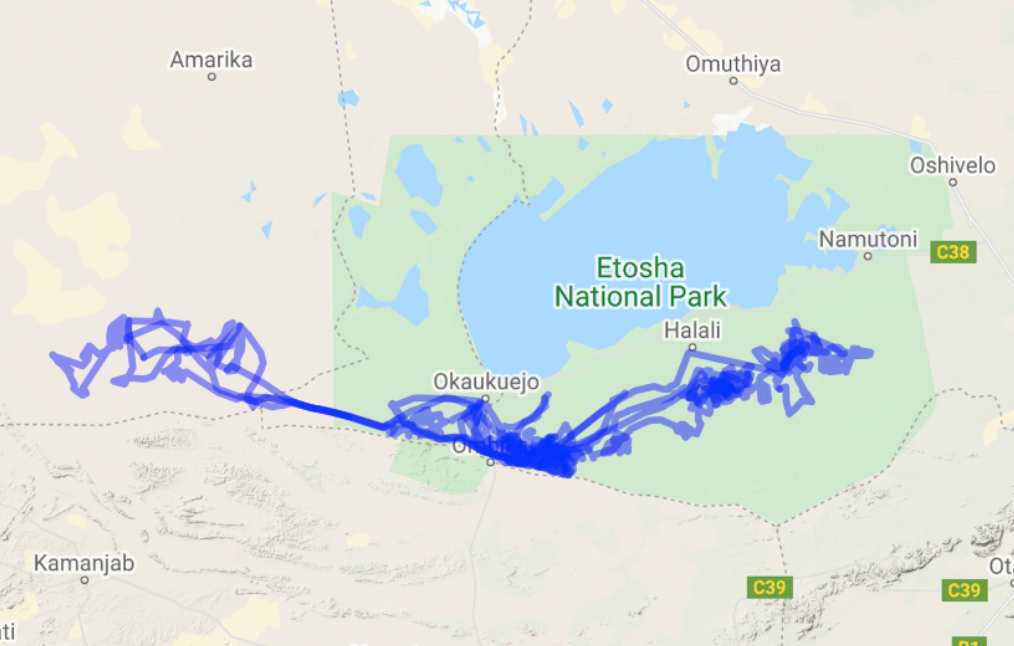

The data file committed next to this chart (first rows):
, event-id, visible, timestamp, location-long, location-lat, sensor-type, individual-taxon-canonical-name, tag-local-identifier, individual-local-identifier, study-name, geometry, stationTemp, elevation
0, 7980572947, True, 2009-10-07 04:21:00, 15.83, -19.23, gps, Loxodonta africana, AG192, LA27, African elephants in Etosha National Par…, POINT (15.82788493 -19.22820435), 21.4, 286
1, 7980572948, True, 2009-10-07 05:01:00, 15.83, -19.23, gps, Loxodonta africana, AG192, LA27, African elephants in Etosha National Par…, POINT (15.8274231 -19.22718506), 21.4, 286
2, 7980572949, True, 2009-10-07 05:21:00, 15.83, -19.23, gps, Loxodonta africana, AG192, LA27, African elephants in Etosha National Par…, POINT (15.82893473 -19.225), 21.4, 286
3, 7980572950, True, 2009-10-07 09:21:00, 15.87, -19.21, gps, Loxodonta africana, AG192, LA27, African elephants in Etosha National Par…, POINT (15.8688914 -19.20769653), 27.86, 287
4, 7980572951, True, 2009-10-07 12:21:00, 15.88, -19.2, gps, Loxodonta africana, AG192, LA27, African elephants in Etosha National Par…, POINT (15.87770182 -19.20091756), 32.8, 284
5, 7980572952, True, 2009-10-07 13:41:00, 15.88, -19.2, gps, Loxodonta africana, AG192, LA27, African elephants in Etosha National Par…, POINT (15.87960002 -19.1980957), 33.0, 286
6, 7980572953, True, 2009-10-07 16:40:00, 15.91, -19.18, gps, Loxodonta africana, AG192, LA27, African elephants in Etosha National Par…, POINT (15.90638631 -19.18461711), 30.79, 281
7, 7980572954, True, 2009-10-07 18:21:00, 15.9, -19.18, gps, Loxodonta africana, AG192, LA27, African elephants in Etosha National Par…, POINT (15.90125631 -19.18263143), , 286
8, 7980572955, True, 2009-10-07 20:20:00, 15.92, -19.19, gps, Loxodonta africana, AG192, LA27, African elephants in Etosha National Par…, POINT (15.92212016 -19.19031779), , 274
9, 7980572956, True, 2009-10-07 21:00:00, 15.92, -19.19, gps, Loxodonta africana, AG192, LA27, African elephants in Etosha National Par…, POINT (15.92276713 -19.19456584), , 274
10, 7980572957, True, 2009-10-07 22:20:00, 15.92, -19.2, gps, Loxodonta africana, AG192, LA27, African elephants in Etosha National Par…, POINT (15.92354736 -19.19638062), , 280
11, 7980572958, True, 2009-10-07 23:01:00, 15.93, -19.2, gps, Loxodonta africana, AG192, LA27, African elephants in Etosha National Par…, POINT (15.92555542 -19.19822591), , 277
12, 7980572959, True, 2009-10-08 03:40:00, 15.96, -19.25, gps, Loxodonta africana, AG192, LA27, African elephants in Etosha National Par…, POINT (15.9606425 -19.24994303), 22.34, 270
13, 7980572960, True, 2009-10-08 08:41:00, 15.96, -19.25, gps, Loxodonta africana, AG192, LA27, African elephants in Etosha National Par…, POINT (15.9555603 -19.24611613), 28.96, 269
14, 7980572961, True, 2009-10-08 10:41:00, 15.96, -19.25, gps, Loxodonta africana, AG192, LA27, African elephants in Etosha National Par…, POINT (15.95821025 -19.25495605), 32.67, 272
15, 7980572962, True, 2009-10-08 12:20:00, 15.96, -19.26, gps, Loxodonta africana, AG192, LA27, African elephants in Etosha National Par…, POINT (15.95670268 -19.26125895), 33.48, 272
16, 7980572963, True, 2009-10-08 14:41:00, 15.96, -19.26, gps, Loxodonta africana, AG192, LA27, African elephants in Etosha National Par…, POINT (15.96036784 -19.2644755), 33.4, 272
17, 7980572964, True, 2009-10-08 15:01:00, 15.96, -19.26, gps, Loxodonta africana, AG192, LA27, African elephants in Etosha National Par…, POINT (15.96031494 -19.26450806), 32.51, 272
18, 7980572965, True, 2009-10-08 15:20:00, 15.96, -19.27, gps, Loxodonta africana, AG192, LA27, African elephants in Etosha National Par…, POINT (15.96121114 -19.265448), 32.51, 270
19, 7980572966, True, 2009-10-08 15:40:00, 15.96, -19.27, gps, Loxodonta africana, AG192, LA27, African elephants in Etosha National Par…, POINT (15.96174316 -19.26649577), 31.61, 270
20, 7980572967, True, 2009-10-08 15:41:00, 15.96, -19.27, gps, Loxodonta africana, AG192, LA27, African elephants in Etosha National Par…, POINT (15.96173604 -19.26650798), 31.61, 270
21, 7980572968, True, 2009-10-08 21:41:00, 15.96, -19.3, gps, Loxodonta africana, AG192, LA27, African elephants in Etosha National Par…, POINT (15.95927327 -19.30044556), , 272
22, 7980572969, True, 2009-10-09 03:01:00, 15.99, -19.3, gps, Loxodonta africana, AG192, LA27, African elephants in Etosha National Par…, POINT (15.99216003 -19.29809774), 21.79, 269
23, 7980572970, True, 2009-10-09 04:20:00, 15.99, -19.3, gps, Loxodonta africana, AG192, LA27, African elephants in Etosha National Par…, POINT (15.99459941 -19.29642131), 20.89, 276
24, 7980572971, True, 2009-10-09 09:01:00, 16, -19.29, gps, Loxodonta africana, AG192, LA27, African elephants in Etosha National Par…, POINT (16.00094808 -19.28968709), 31.0, 267
25, 7980572972, True, 2009-10-09 17:01:00, 15.99, -19.31, gps, Loxodonta africana, AG192, LA27, African elephants in Etosha National Par…, POINT (15.9853241 -19.30949504), 25.85, 276
26, 7980572973, True, 2009-10-09 19:20:00, 15.97, -19.32, gps, Loxodonta africana, AG192, LA27, African elephants in Etosha National Par…, POINT (15.965212 -19.31851196), 23.69, 265
27, 7980572974, True, 2009-10-09 19:41:00, 15.96, -19.32, gps, Loxodonta africana, AG192, LA27, African elephants in Etosha National Par…, POINT (15.95795695 -19.31788534), 23.49, 272
28, 7980572975, True, 2009-10-09 20:41:00, 15.94, -19.32, gps, Loxodonta africana, AG192, LA27, African elephants in Etosha National Par…, POINT (15.94140422 -19.31605428), , 274
29, 7980572976, True, 2009-10-09 22:00:00, 15.96, -19.31, gps, Loxodonta africana, AG192, LA27, African elephants in Etosha National Par…, POINT (15.95544128 -19.31266886), , 269
30, 7980572977, True, 2009-10-09 23:00:00, 15.98, -19.31, gps, Loxodonta africana, AG192, LA27, African elephants in Etosha National Par…, POINT (15.97593384 -19.3086853), , 267
31, 7980572978, True, 2009-10-10 01:00:00, 15.98, -19.31, gps, Loxodonta africana, AG192, LA27, African elephants in Etosha National Par…, POINT (15.98099874 -19.30776978), , 272
32, 7980572979, True, 2009-10-10 04:01:00, 16, -19.3, gps, Loxodonta africana, AG192, LA27, African elephants in Etosha National Par…, POINT (15.9957784 -19.29973755), , 276
33, 7980572980, True, 2009-10-10 06:21:00, 16, -19.3, gps, Loxodonta africana, AG192, LA27, African elephants in Etosha National Par…, POINT (16.00130005 -19.30039063), , 267
34, 7980572981, True, 2009-10-10 06:40:00, 16, -19.3, gps, Loxodonta africana, AG192, LA27, African elephants in Etosha National Par…, POINT (16.00082397 -19.30047811), , 267
35, 7980572982, True, 2009-10-10 10:01:00, 15.97, -19.32, gps, Loxodonta africana, AG192, LA27, African elephants in Etosha National Par…, POINT (15.97350972 -19.3208903), , 271
36, 7980572983, True, 2009-10-10 11:40:00, 15.98, -19.33, gps, Loxodonta africana, AG192, LA27, African elephants in Etosha National Par…, POINT (15.98115845 -19.33265177), , 272
37, 7980572984, True, 2009-10-10 17:01:00, 16.01, -19.33, gps, Loxodonta africana, AG192, LA27, African elephants in Etosha National Par…, POINT (16.01330261 -19.33312174), , 270
38, 7980572985, True, 2009-10-10 19:20:00, 16.02, -19.32, gps, Loxodonta africana, AG192, LA27, African elephants in Etosha National Par…, POINT (16.02055257 -19.32122803), , 270
39, 7980572986, True, 2009-10-10 19:21:00, 16.02, -19.32, gps, Loxodonta africana, AG192, LA27, African elephants in Etosha National Par…, POINT (16.02061259 -19.32126261), , 270
40, 7980572987, True, 2009-10-10 22:20:00, 16.02, -19.3, gps, Loxodonta africana, AG192, LA27, African elephants in Etosha National Par…, POINT (16.01771749 -19.29732463), , 266
41, 7980572988, True, 2009-10-10 23:01:00, 16.01, -19.3, gps, Loxodonta africana, AG192, LA27, African elephants in Etosha National Par…, POINT (16.01350911 -19.29505819), , 270
42, 7980572989, True, 2009-10-11 01:01:00, 16.01, -19.29, gps, Loxodonta africana, AG192, LA27, African elephants in Etosha National Par…, POINT (16.01241048 -19.29406738), 17.61, 262
43, 7980572990, True, 2009-10-11 01:20:00, 16.01, -19.29, gps, Loxodonta africana, AG192, LA27, African elephants in Etosha National Par…, POINT (16.01238505 -19.29399821), 17.61, 262
44, 7980572991, True, 2009-10-11 07:40:00, 15.99, -19.27, gps, Loxodonta africana, AG192, LA27, African elephants in Etosha National Par…, POINT (15.98504944 -19.27464803), 25.13, 276
45, 7980572992, True, 2009-10-11 09:41:00, 15.97, -19.27, gps, Loxodonta africana, AG192, LA27, African elephants in Etosha National Par…, POINT (15.9739502 -19.27217407), 27.95, 271
46, 7980572993, True, 2009-10-11 11:01:00, 15.97, -19.27, gps, Loxodonta africana, AG192, LA27, African elephants in Etosha National Par…, POINT (15.97174886 -19.27148844), 28.57, 263
47, 7980572994, True, 2009-10-11 15:40:00, 15.93, -19.31, gps, Loxodonta africana, AG192, LA27, African elephants in Etosha National Par…, POINT (15.93447774 -19.31379598), 28.0, 275
48, 7980572995, True, 2009-10-11 17:01:00, 15.94, -19.31, gps, Loxodonta africana, AG192, LA27, African elephants in Etosha National Par…, POINT (15.94099731 -19.31367188), 26.9, 274
49, 7980572996, True, 2009-10-11 21:20:00, 15.92, -19.28, gps, Loxodonta africana, AG192, LA27, African elephants in Etosha National Par…, POINT (15.91759847 -19.27728882), , 278
50, 7980572997, True, 2009-10-12 00:20:00, 15.91, -19.27, gps, Loxodonta africana, AG192, LA27, African elephants in Etosha National Par…, POINT (15.91197713 -19.27240194), , 287
51, 7980572998, True, 2009-10-12 01:00:00, 15.91, -19.27, gps, Loxodonta africana, AG192, LA27, African elephants in Etosha National Par…, POINT (15.91031087 -19.27008464), , 284
52, 7980572999, True, 2009-10-12 01:41:00, 15.91, -19.27, gps, Loxodonta africana, AG192, LA27, African elephants in Etosha National Par…, POINT (15.90895487 -19.26928304), , 284
53, 7980573000, True, 2009-10-12 04:40:00, 15.91, -19.27, gps, Loxodonta africana, AG192, LA27, African elephants in Etosha National Par…, POINT (15.90901184 -19.26832886), 22.11, 284
54, 7980573001, True, 2009-10-12 04:41:00, 15.91, -19.27, gps, Loxodonta africana, AG192, LA27, African elephants in Etosha National Par…, POINT (15.90900574 -19.26832072), 22.11, 284
55, 7980573002, True, 2009-10-12 09:00:00, 15.91, -19.26, gps, Loxodonta africana, AG192, LA27, African elephants in Etosha National Par…, POINT (15.90679118 -19.26171468), 28.0, 281
56, 7980573003, True, 2009-10-12 10:00:00, 15.9, -19.26, gps, Loxodonta africana, AG192, LA27, African elephants in Etosha National Par…, POINT (15.90231832 -19.25823771), 30.0, 282
57, 7980573004, True, 2009-10-13 00:41:00, 15.89, -19.25, gps, Loxodonta africana, AG192, LA27, African elephants in Etosha National Par…, POINT (15.88889669 -19.25249227), , 287
58, 7980573005, True, 2009-10-13 06:21:00, 15.89, -19.27, gps, Loxodonta africana, AG192, LA27, African elephants in Etosha National Par…, POINT (15.89275818 -19.26588135), , 287
59, 7980573006, True, 2009-10-13 07:20:00, 15.9, -19.27, gps, Loxodonta africana, AG192, LA27, African elephants in Etosha National Par…, POINT (15.89554138 -19.26942749), , 285
... 2,467 more rows
